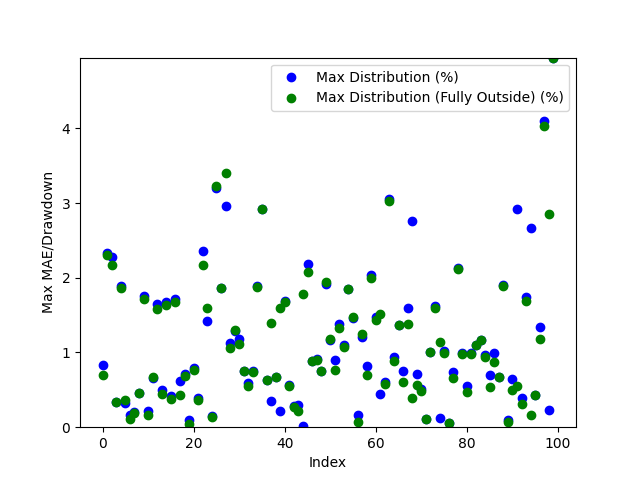

Values plotted in this chart, from the file beside it:
Date, Day of the Week, Win/(Loss), Opening Range High, Opening Range Low, Daily High, Daily Low, Initial Range Size ($), Range Size (ticks), Range Size (points), First Candle Close Outside of Range Time, First Candle Close Price, First Candle Close Condition, First Candle Close Fully Outside of Open…, First Fully Close Price, First Fully Close Condition, Max Distribution (%), Max Distribution/Drawdown (points), Max Distribution (Fully Outside) (%), Max Distribution/Drawdown (Fully Outside…, First Candle Cross Opposite Side Conditi…, First Candle Cross Opposite Side Time, First Candle Cross Opposite Side Price
2024-03-11, Monday, Win, 78.13, 78.01, 78.71, 77.35, 0.12, 12, 0.0012, 20:40:00, 77.99, Below Opening Low, 21:45:00, 78.16, Above Opening High, 0.8274, 0.0064, 0.6988, 0.0055, Crossed Above Opening High, 21:40:00, 78.15
2024-03-12, Tuesday, Win, 78.04, 77.92, 79.91, 77.58, 0.12, 12, 0.0012, 21:15:00, 78.05, Above Opening High, 21:45:00, 78.07, Above Opening High, 2.328, 0.0186, 2.303, 0.0184, Crossed Below Opening Low, 20:35:00, 77.96
2024-03-13, Wednesday, Loss, 79.75, 79.64, 81.62, 79.65, 0.11, 11, 0.0011, 20:45:00, 79.76, Above Opening High, 21:00:00, 79.85, Above Opening High, 2.279, 0.0186, 2.169, 0.0177, Not Crossed, N/A, N/A
2024-03-14, Thursday, Win, 81.12, 80.91, 81.44, 80.49, 0.21, 21, 0.0021, 21:00:00, 81.16, Above Opening High, 21:00:00, 81.16, Above Opening High, 0.3438, 0.0028, 0.3438, 0.0028, Crossed Below Opening Low, 03:30:00, 80.94
2024-03-17, Sunday, Win, 81.17, 81.0, 82.74, 80.72, 0.17, 17, 0.0017, 21:20:00, 81.18, Above Opening High, 21:30:00, 81.2, Above Opening High, 1.885, 0.0156, 1.861, 0.0154, Crossed Below Opening Low, 21:05:00, 81.01
2024-03-18, Monday, Win, 82.23, 82.14, 83.11, 81.81, 0.09, 9, 0.0009, 20:55:00, 82.08, Below Opening Low, 21:05:00, 82.11, Below Opening Low, 0.33, 0.0027, 0.3667, 0.003, Crossed Above Opening High, 04:55:00, 82.14
2024-03-19, Tuesday, Win, 82.51, 82.36, 82.65, 80.83, 0.15, 15, 0.0015, 21:10:00, 82.52, Above Opening High, 21:20:00, 82.56, Above Opening High, 0.1573, 0.0013, 0.1089, 0.0009, Crossed Below Opening Low, 03:35:00, 82.36
2024-03-20, Wednesday, Win, 81.73, 81.54, 81.91, 80.3, 0.19, 19, 0.0019, 21:50:00, 81.74, Above Opening High, 23:55:00, 81.75, Above Opening High, 0.2076, 0.0017, 0.1953, 0.0016, Crossed Below Opening Low, 04:25:00, 81.57
2024-03-21, Thursday, Win, 80.97, 80.82, 81.46, 80.41, 0.15, 15, 0.0015, 21:00:00, 80.78, Below Opening Low, 21:15:00, 80.78, Below Opening Low, 0.4601, 0.0037, 0.4601, 0.0037, Crossed Above Opening High, 04:55:00, 81.09
2024-03-24, Sunday, Win, 80.96, 80.84, 82.47, 80.73, 0.12, 12, 0.0012, 21:00:00, 81.02, Above Opening High, 21:05:00, 81.06, Above Opening High, 1.758, 0.0145, 1.71, 0.0141, Crossed Below Opening Low, 04:25:00, 80.82
2024-03-25, Monday, Win, 82.17, 81.99, 82.36, 81.35, 0.18, 18, 0.0018, 21:10:00, 82.18, Above Opening High, 21:15:00, 82.23, Above Opening High, 0.2186, 0.0018, 0.1578, 0.0013, Crossed Below Opening Low, 22:55:00, 82.02
2024-03-26, Tuesday, Win, 81.32, 81.14, 81.73, 80.55, 0.18, 18, 0.0018, 21:00:00, 81.08, Below Opening Low, 21:05:00, 81.09, Below Opening Low, 0.658, 0.0053, 0.6704, 0.0054, Crossed Above Opening High, 07:35:00, 81.29
2024-03-27, Wednesday, Win, 81.78, 81.71, 83.21, 81.5, 0.07, 7, 0.0007, 20:55:00, 81.84, Above Opening High, 21:00:00, 81.89, Above Opening High, 1.646, 0.0137, 1.586, 0.0132, Crossed Below Opening Low, 23:40:00, 81.72
2024-03-31, Sunday, Win, 83.2, 83.03, 84.5, 82.61, 0.17, 17, 0.0017, 20:50:00, 83.02, Below Opening Low, 20:55:00, 82.98, Below Opening Low, 0.4963, 0.0041, 0.4479, 0.0037, Crossed Above Opening High, 21:05:00, 83.2
2024-04-01, Monday, Loss, 84.01, 83.86, 85.45, 83.9, 0.15, 15, 0.0015, 20:45:00, 84.02, Above Opening High, 20:50:00, 84.05, Above Opening High, 1.673, 0.0143, 1.638, 0.014, Not Crossed, N/A, N/A
2024-04-02, Tuesday, Win, 85.52, 85.26, 86.2, 84.85, 0.26, 26, 0.0026, 20:45:00, 85.2, Below Opening Low, 20:50:00, 85.17, Below Opening Low, 0.4125, 0.0035, 0.3771, 0.0032, Crossed Above Opening High, 06:40:00, 85.52
2024-04-03, Wednesday, Win, 85.7, 85.53, 87.21, 84.64, 0.17, 17, 0.0017, 20:45:00, 85.71, Above Opening High, 20:55:00, 85.75, Above Opening High, 1.72, 0.015, 1.674, 0.0146, Crossed Below Opening Low, 02:10:00, 85.55
2024-04-04, Thursday, Win, 87.06, 86.86, 87.63, 86.32, 0.2, 20, 0.002, 21:20:00, 86.85, Below Opening Low, 21:30:00, 86.69, Below Opening Low, 0.614, 0.0053, 0.4286, 0.0037, Crossed Above Opening High, 09:20:00, 86.99
2024-04-07, Sunday, Win, 86.03, 85.35, 87.11, 84.68, 0.68, 68, 0.0068, 20:45:00, 85.28, Below Opening Low, 20:50:00, 85.26, Below Opening Low, 0.7085, 0.006, 0.6849, 0.0058, Crossed Above Opening High, 04:00:00, 86.06
2024-04-08, Monday, Win, 86.8, 86.63, 86.97, 85.08, 0.17, 17, 0.0017, 20:40:00, 86.89, Above Opening High, 20:45:00, 86.93, Above Opening High, 0.09199, 0.0008, 0.04599, 0.0004, Crossed Below Opening Low, 21:40:00, 86.59
2024-04-09, Tuesday, Win, 85.39, 85.22, 86.38, 84.54, 0.17, 17, 0.0017, 20:40:00, 85.21, Below Opening Low, 21:10:00, 85.19, Below Opening Low, 0.7925, 0.0067, 0.7689, 0.0065, Crossed Above Opening High, 21:55:00, 85.4
2024-04-10, Wednesday, Win, 86.3, 86.14, 86.65, 84.84, 0.16, 16, 0.0016, 21:15:00, 86.31, Above Opening High, 21:50:00, 86.33, Above Opening High, 0.3924, 0.0034, 0.3693, 0.0032, Crossed Below Opening Low, 02:20:00, 86.19
2024-04-11, Thursday, Win, 85.59, 85.4, 87.7, 85.26, 0.19, 19, 0.0019, 21:10:00, 85.63, Above Opening High, 21:15:00, 85.8, Above Opening High, 2.36, 0.0207, 2.166, 0.019, Crossed Below Opening Low, 14:45:00, 85.39
2024-04-14, Sunday, Win, 85.74, 85.51, 85.74, 84.06, 0.23, 23, 0.0023, 20:50:00, 85.25, Below Opening Low, 20:55:00, 85.4, Below Opening Low, 1.416, 0.0119, 1.594, 0.0134, Crossed Above Opening High, 20:30:00, 85.71
2024-04-15, Monday, Win, 85.97, 85.74, 86.18, 84.74, 0.23, 23, 0.0023, 21:05:00, 86.05, Above Opening High, 21:10:00, 86.06, Above Opening High, 0.1508, 0.0013, 0.1392, 0.0012, Crossed Below Opening Low, 02:30:00, 85.69
2024-04-16, Tuesday, Loss, 85.5, 85.25, 85.34, 82.55, 0.25, 25.0, 0.0025, 20:40:00, 85.19, Below Opening Low, 20:45:00, 85.21, Below Opening Low, 3.198, 0.0264, 3.222, 0.0266, Not Crossed, N/A, N/A
2024-04-17, Wednesday, Win, 82.86, 82.68, 83.45, 81.07, 0.18, 18, 0.0018, 21:00:00, 82.58, Below Opening Low, 21:00:00, 82.58, Below Opening Low, 1.863, 0.0151, 1.863, 0.0151, Crossed Above Opening High, 22:35:00, 82.81
2024-04-18, Thursday, Win, 82.67, 81.87, 86.29, 81.14, 0.8, 80, 0.008, 21:00:00, 83.74, Above Opening High, 21:05:00, 83.35, Above Opening High, 2.955, 0.0255, 3.407, 0.0294, Crossed Below Opening Low, 06:05:00, 81.77
2024-04-21, Sunday, Win, 82.11, 81.63, 82.29, 80.71, 0.48, 48, 0.0048, 21:05:00, 81.62, Below Opening Low, 21:35:00, 81.57, Below Opening Low, 1.127, 0.0091, 1.066, 0.0086, Crossed Above Opening High, 11:45:00, 82.03
2024-04-22, Monday, Win, 82.35, 82.05, 83.45, 80.88, 0.3, 30, 0.003, 20:55:00, 82.38, Above Opening High, 21:40:00, 81.93, Below Opening Low, 1.282, 0.0107, 1.298, 0.0105, Crossed Below Opening Low, 21:35:00, 82.01
2024-04-23, Tuesday, Win, 83.54, 83.4, 83.7, 82.42, 0.14, 14, 0.0014, 21:00:00, 83.39, Below Opening Low, 21:05:00, 83.34, Below Opening Low, 1.177, 0.0097, 1.116, 0.0092, Crossed Above Opening High, 01:25:00, 83.53
2024-04-24, Wednesday, Win, 82.84, 82.64, 83.82, 82.0, 0.2, 20, 0.002, 21:00:00, 82.62, Below Opening Low, 21:50:00, 82.62, Below Opening Low, 0.7561, 0.0062, 0.7561, 0.0062, Crossed Above Opening High, 22:30:00, 82.87
2024-04-25, Thursday, Win, 83.95, 83.73, 84.46, 83.35, 0.22, 22, 0.0022, 01:25:00, 83.96, Above Opening High, 01:30:00, 83.99, Above Opening High, 0.592, 0.005, 0.5565, 0.0047, Crossed Below Opening Low, 21:25:00, 83.73
2024-04-28, Sunday, Win, 83.36, 83.17, 83.91, 82.4, 0.19, 19, 0.0019, 21:00:00, 83.02, Below Opening Low, 21:05:00, 83.01, Below Opening Low, 0.7524, 0.0062, 0.7403, 0.0061, Crossed Above Opening High, 03:55:00, 83.36
2024-04-29, Monday, Win, 82.65, 82.5, 83.3, 80.95, 0.15, 15, 0.0015, 20:35:00, 82.48, Below Opening Low, 20:55:00, 82.47, Below Opening Low, 1.89, 0.0153, 1.878, 0.0152, Crossed Above Opening High, 23:00:00, 82.63
2024-04-30, Tuesday, Win, 81.42, 81.18, 81.57, 78.84, 0.24, 24, 0.0024, 20:35:00, 81.14, Below Opening Low, 20:40:00, 81.14, Below Opening Low, 2.917, 0.023, 2.917, 0.023, Crossed Above Opening High, 10:00:00, 81.38
2024-05-01, Wednesday, Win, 79.36, 79.05, 79.89, 78.41, 0.31, 31, 0.0031, 22:35:00, 79.38, Above Opening High, 22:45:00, 79.38, Above Opening High, 0.6384, 0.0051, 0.6384, 0.0051, Crossed Below Opening Low, 09:00:00, 79.06
2024-05-02, Thursday, Win, 79.32, 79.1, 79.63, 77.99, 0.22, 22, 0.0022, 20:55:00, 79.35, Above Opening High, 22:25:00, 79.08, Below Opening Low, 0.3516, 0.0028, 1.398, 0.0109, Crossed Below Opening Low, 20:30:00, 79.13
2024-05-05, Sunday, Win, 78.54, 78.06, 79.09, 77.91, 0.48, 48, 0.0048, 21:00:00, 78.56, Above Opening High, 01:55:00, 78.56, Above Opening High, 0.6701, 0.0053, 0.6701, 0.0053, Crossed Below Opening Low, 20:40:00, 78.06
2024-05-06, Monday, Win, 78.97, 78.86, 79.18, 77.55, 0.11, 11, 0.0011, 20:40:00, 79.01, Above Opening High, 21:20:00, 78.79, Below Opening Low, 0.2147, 0.0017, 1.599, 0.0124, Crossed Below Opening Low, 21:10:00, 78.8
2024-05-07, Tuesday, Win, 78.34, 78.23, 79.26, 76.9, 0.11, 11, 0.0011, 21:05:00, 78.2, Below Opening Low, 21:15:00, 78.19, Below Opening Low, 1.691, 0.013, 1.678, 0.0129, Crossed Above Opening High, 10:35:00, 78.42
2024-05-08, Wednesday, Win, 79.34, 79.22, 79.8, 78.89, 0.12, 12, 0.0012, 21:00:00, 79.35, Above Opening High, 22:40:00, 79.36, Above Opening High, 0.5639, 0.0045, 0.5514, 0.0044, Crossed Below Opening Low, 21:10:00, 79.24
2024-05-09, Thursday, Win, 79.7, 79.61, 79.97, 78.17, 0.09, 9, 0.0009, 21:00:00, 79.74, Above Opening High, 21:15:00, 79.75, Above Opening High, 0.2876, 0.0023, 0.2751, 0.0022, Crossed Below Opening Low, 04:10:00, 79.56
2024-05-12, Sunday, Win, 78.15, 78.02, 79.49, 77.77, 0.13, 13, 0.0013, 21:00:00, 78.0, Below Opening Low, 21:05:00, 77.94, Below Opening Low, 0.2957, 0.0023, 0.2186, 0.0017, Crossed Above Opening High, 02:00:00, 78.14
2024-05-13, Monday, Win, 79.36, 79.1, 79.38, 77.68, 0.26, 26, 0.0026, 20:55:00, 79.37, Above Opening High, 22:50:00, 79.06, Below Opening Low, 0.01259, 9.9945068359375e-05, 1.777, 0.0138, Crossed Below Opening Low, 22:45:00, 79.08
2024-05-14, Tuesday, Win, 78.55, 78.38, 78.9, 76.69, 0.17, 17, 0.0017, 20:45:00, 78.37, Below Opening Low, 20:50:00, 78.28, Below Opening Low, 2.191, 0.0168, 2.073, 0.0159, Crossed Above Opening High, 21:40:00, 78.55
2024-05-15, Wednesday, Win, 79.1, 78.9, 79.84, 78.2, 0.2, 20, 0.002, 20:50:00, 79.13, Above Opening High, 20:50:00, 79.13, Above Opening High, 0.8893, 0.0071, 0.8893, 0.0071, Crossed Below Opening Low, 03:10:00, 78.96
2024-05-16, Thursday, Win, 79.47, 79.32, 79.87, 78.59, 0.15, 15, 0.0015, 20:40:00, 79.31, Below Opening Low, 20:50:00, 79.3, Below Opening Low, 0.9161, 0.0072, 0.9034, 0.0071, Crossed Above Opening High, 22:25:00, 79.45
2024-05-19, Sunday, Win, 79.47, 79.27, 80.11, 78.67, 0.2, 20, 0.002, 20:40:00, 79.51, Above Opening High, 20:45:00, 79.51, Above Opening High, 0.749, 0.006, 0.749, 0.006, Crossed Below Opening Low, 05:55:00, 79.3
2024-05-20, Monday, Win, 79.29, 79.21, 79.29, 77.65, 0.08, 8, 0.0008, 20:35:00, 79.14, Below Opening Low, 20:40:00, 79.16, Below Opening Low, 1.919, 0.0149, 1.945, 0.0151, Crossed Above Opening High, 21:40:00, 79.27
2024-05-21, Tuesday, Win, 78.38, 78.21, 78.41, 77.26, 0.17, 17, 0.0017, 20:35:00, 78.16, Below Opening Low, 20:40:00, 78.17, Below Opening Low, 1.165, 0.009, 1.178, 0.0091, Crossed Above Opening High, 11:05:00, 78.37
2024-05-22, Wednesday, Win, 77.27, 77.13, 78.66, 76.42, 0.14, 14, 0.0014, 20:50:00, 77.11, Below Opening Low, 21:00:00, 77.01, Below Opening Low, 0.9029, 0.0069, 0.7721, 0.0059, Crossed Above Opening High, 02:35:00, 77.23
2024-05-23, Thursday, Win, 76.94, 76.76, 78.04, 76.15, 0.18, 18, 0.0018, 21:35:00, 76.96, Above Opening High, 21:45:00, 77.0, Above Opening High, 1.384, 0.0108, 1.333, 0.0104, Crossed Below Opening Low, 20:30:00, 76.76
2024-05-26, Sunday, Win, 77.9, 77.78, 78.81, 77.73, 0.12, 12, 0.0012, 22:10:00, 77.94, Above Opening High, 22:15:00, 77.96, Above Opening High, 1.104, 0.0087, 1.079, 0.0085, Crossed Below Opening Low, 21:20:00, 77.79
2024-05-27, Monday, Loss, 78.78, 78.54, 80.27, 78.61, 0.24, 24, 0.0024, 21:50:00, 78.79, Above Opening High, 22:10:00, 78.79, Above Opening High, 1.844, 0.0148, 1.844, 0.0148, Not Crossed, N/A, N/A
2024-05-28, Tuesday, Win, 80.3, 80.19, 80.61, 79.0, 0.11, 11, 0.0011, 20:35:00, 80.15, Below Opening Low, 20:40:00, 80.17, Below Opening Low, 1.456, 0.0115, 1.481, 0.0117, Crossed Above Opening High, 03:45:00, 80.31
2024-05-29, Wednesday, Win, 79.26, 79.1, 79.4, 77.64, 0.16, 16, 0.0016, 21:00:00, 79.27, Above Opening High, 21:10:00, 79.35, Above Opening High, 0.1637, 0.0013, 0.06298, 0.0005, Crossed Below Opening Low, 00:30:00, 79.15
2024-05-30, Thursday, Win, 77.79, 77.65, 78.62, 76.66, 0.14, 14, 0.0014, 21:15:00, 77.59, Below Opening Low, 21:20:00, 77.62, Below Opening Low, 1.213, 0.0093, 1.252, 0.0096, Crossed Above Opening High, 22:15:00, 77.63
2024-06-02, Sunday, Win, 76.85, 76.63, 77.52, 73.98, 0.22, 22, 0.0022, 20:45:00, 76.89, Above Opening High, 20:50:00, 76.98, Above Opening High, 0.8127, 0.0063, 0.6966, 0.0054, Crossed Below Opening Low, 02:25:00, 76.69
2024-06-03, Monday, Loss, 74.11, 73.97, 74.05, 72.48, 0.14, 14, 0.0014, 20:50:00, 73.96, Below Opening Low, 20:55:00, 73.93, Below Opening Low, 2.042, 0.0148, 2.001, 0.0145, Not Crossed, N/A, N/A
... 40 more rows
